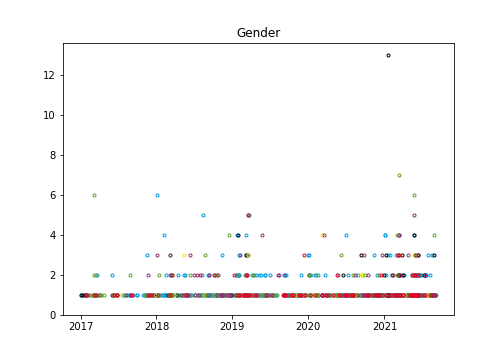

The file beside this chart, header and first rows:
, AFD, CDUCSU, FDP, GRUENE, LINKE, SPD
2017-01-01, 0, 0, 0, 0, 0, 0
2017-01-02, 0, 1, 0, 0, 0, 0
2017-01-03, 1, 0, 0, 0, 0, 0
2017-01-04, 0, 0, 0, 0, 0, 0
2017-01-05, 0, 0, 0, 0, 0, 0
2017-01-06, 0, 0, 0, 0, 0, 0
2017-01-07, 1, 0, 0, 0, 0, 0
2017-01-08, 0, 0, 0, 0, 0, 0
2017-01-09, 0, 0, 0, 0, 0, 0
2017-01-10, 0, 0, 0, 0, 0, 0
2017-01-11, 0, 1, 0, 0, 0, 0
2017-01-12, 0, 0, 0, 0, 0, 0
2017-01-13, 0, 0, 0, 0, 0, 0
2017-01-14, 0, 0, 0, 0, 0, 0
2017-01-15, 0, 0, 0, 0, 0, 0
2017-01-16, 0, 0, 0, 0, 0, 0
2017-01-17, 0, 0, 0, 0, 0, 0
2017-01-18, 0, 0, 0, 0, 0, 0
2017-01-19, 0, 0, 0, 0, 0, 0
2017-01-20, 0, 0, 0, 0, 0, 0
2017-01-21, 0, 1, 0, 0, 0, 0
2017-01-22, 0, 0, 0, 0, 0, 0
2017-01-23, 0, 0, 0, 0, 0, 0
2017-01-24, 0, 0, 0, 0, 0, 0
2017-01-25, 0, 0, 0, 0, 0, 0
2017-01-26, 0, 0, 0, 0, 0, 1
2017-01-27, 1, 0, 0, 0, 0, 0
2017-01-28, 0, 0, 0, 0, 0, 1
2017-01-29, 0, 0, 0, 0, 0, 0
2017-01-30, 0, 0, 0, 0, 0, 0
2017-01-31, 0, 0, 0, 0, 0, 0
2017-02-01, 0, 0, 0, 1, 1, 0
2017-02-02, 0, 0, 0, 0, 0, 0
2017-02-03, 0, 0, 0, 0, 0, 0
2017-02-04, 0, 0, 0, 0, 0, 0
2017-02-05, 0, 0, 0, 0, 0, 0
2017-02-06, 0, 0, 0, 0, 0, 0
2017-02-07, 0, 0, 0, 0, 0, 0
2017-02-08, 0, 0, 0, 0, 0, 0
2017-02-09, 0, 0, 0, 0, 0, 0
2017-02-10, 0, 0, 0, 0, 0, 0
2017-02-11, 0, 0, 0, 0, 0, 0
2017-02-12, 0, 0, 0, 0, 0, 0
2017-02-13, 0, 0, 0, 1, 0, 0
2017-02-14, 0, 0, 0, 0, 0, 0
2017-02-15, 0, 0, 0, 0, 0, 0
2017-02-16, 0, 0, 0, 0, 0, 0
2017-02-17, 0, 0, 0, 1, 0, 0
2017-02-18, 0, 0, 0, 0, 0, 0
2017-02-19, 0, 0, 0, 0, 0, 0
2017-02-20, 0, 0, 0, 0, 0, 0
2017-02-21, 0, 0, 0, 0, 0, 0
2017-02-22, 0, 0, 0, 0, 0, 0
2017-02-23, 0, 0, 0, 0, 0, 0
2017-02-24, 0, 0, 0, 0, 0, 0
2017-02-25, 0, 0, 0, 0, 0, 0
2017-02-26, 0, 0, 0, 0, 0, 0
2017-02-27, 0, 0, 0, 1, 0, 0
2017-02-28, 0, 0, 0, 0, 0, 0
2017-03-01, 0, 0, 0, 0, 0, 0
... 1,649 more rows
